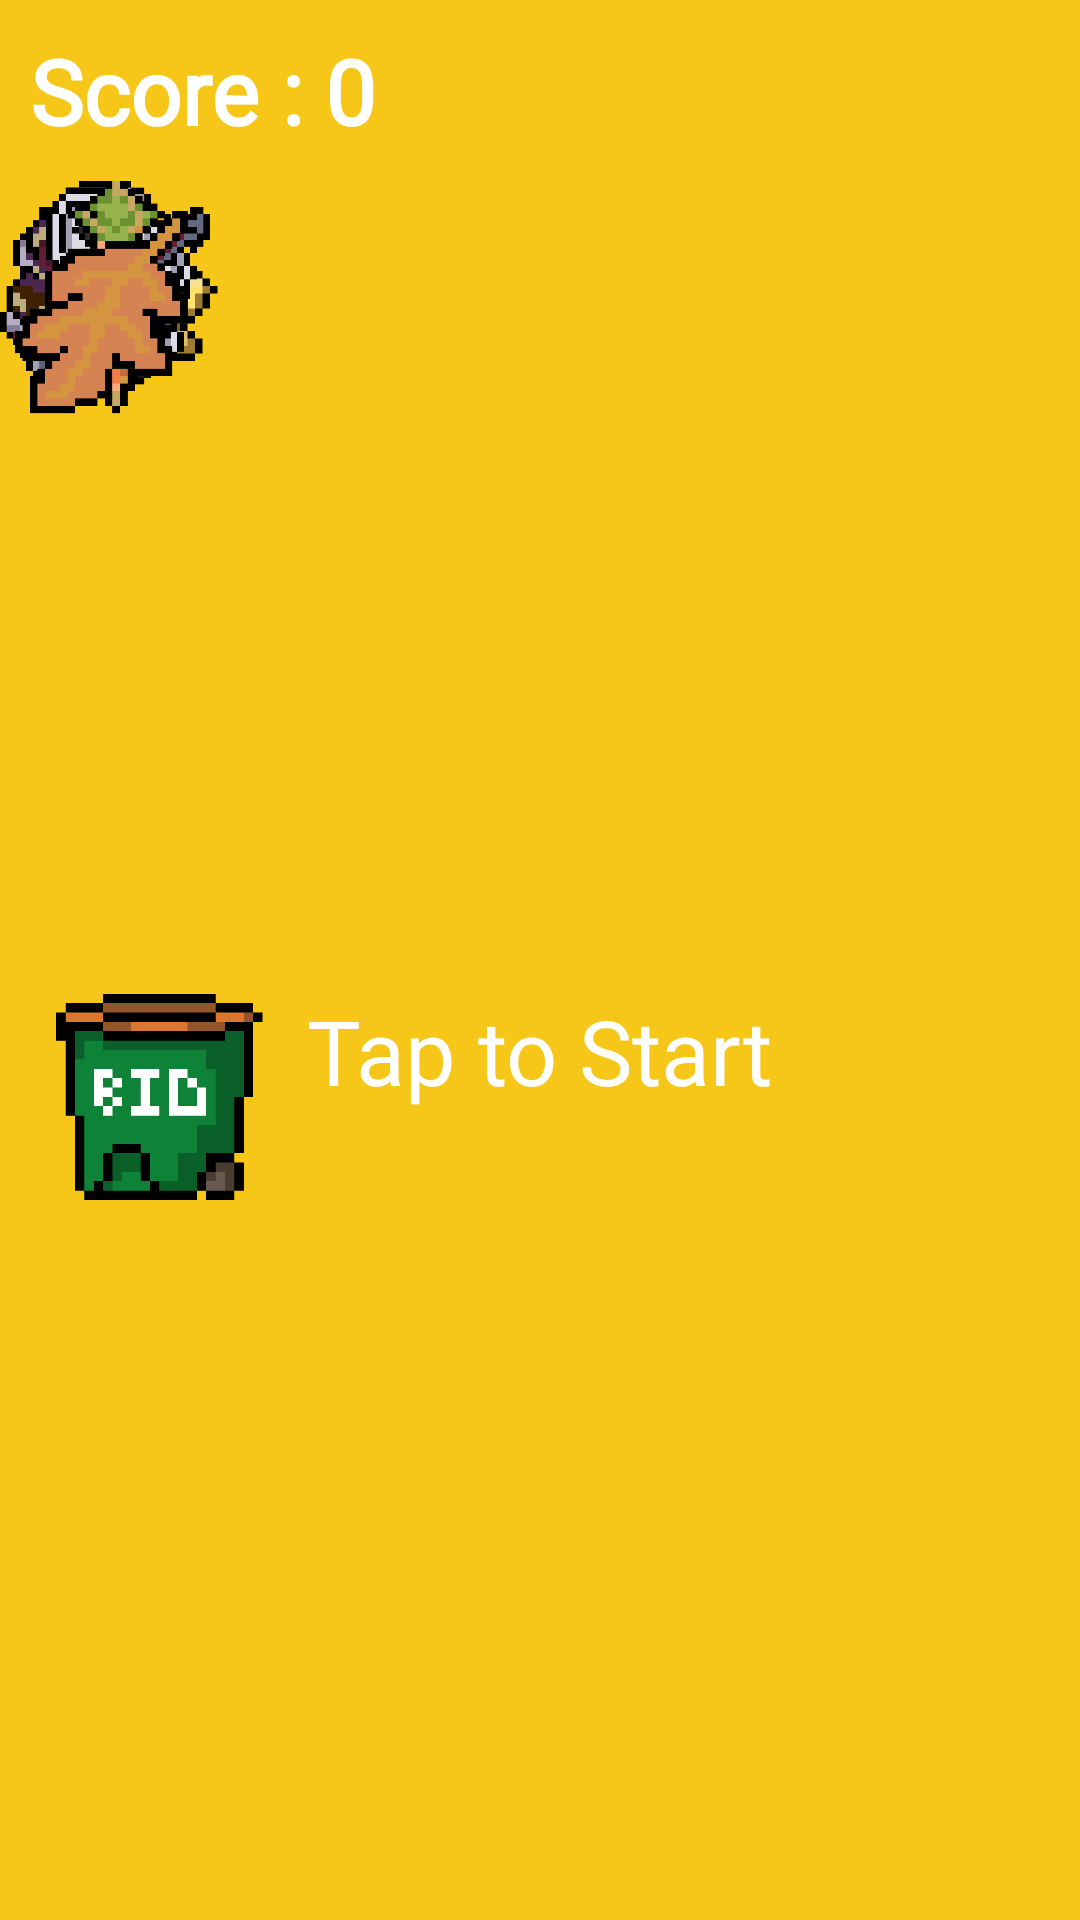

Reconstruct the res/layout file that produces this screen, plus the resources it refers to.
<!-- AndroidManifest.xml: application theme Theme.SplashScreen -->
<!-- res/layout/activity_catch_that_junk.xml -->
<?xml version="1.0" encoding="utf-8"?>
<LinearLayout xmlns:android="http://schemas.android.com/apk/res/android"
    xmlns:tools="http://schemas.android.com/tools"
    android:layout_width="match_parent"
    android:layout_height="match_parent"
    tools:context=".CatchThatJunkHome"
    android:orientation="vertical"
    android:background="@color/ctjyellow">

    <TextView
        android:id="@+id/scoreLabel"
        android:layout_width="match_parent"
        android:layout_height="wrap_content"
        android:text="Score : 0"
        android:fontFamily="@font/pixelgamefont"
        android:textColor="@color/white"
        android:textSize="30sp"
        android:padding="10dp"
        android:textStyle="bold"/>

    <FrameLayout
        android:id="@+id/frame"
        android:layout_width="match_parent"
        android:layout_height="match_parent">

        <TextView
            android:id="@+id/startLabel"
            android:layout_width="wrap_content"
            android:layout_height="wrap_content"
            android:text="@string/tap_to_start"
            android:textColor="@color/white"
            android:fontFamily="@font/pixelgamefont"
            android:textSize="30sp"
            android:layout_gravity="center"/>

        <ImageView
            android:id="@+id/trashbin"
            android:layout_width="100dp"
            android:layout_height="100dp"
            android:src="@drawable/trashbin"
            android:layout_gravity="center_vertical"
            tools:ignore="ContentDescription" />

        <ImageView
            android:id="@+id/banana"
            android:layout_width="80dp"
            android:layout_height="80dp"
            android:src="@drawable/banana"
            tools:ignore="ContentDescription" />

        <ImageView
            android:id="@+id/battery"
            android:layout_width="70dp"
            android:layout_height="70dp"
            android:src="@drawable/battery"
            tools:ignore="ContentDescription" />

        <ImageView
            android:id="@+id/can"
            android:layout_width="70dp"
            android:layout_height="70dp"
            android:src="@drawable/can"
            tools:ignore="ContentDescription" />

        <ImageView
            android:id="@+id/carrot"
            android:layout_width="80dp"
            android:layout_height="80dp"
            android:src="@drawable/carrot"
            tools:ignore="ContentDescription" />


        <ImageView
            android:id="@+id/leaves1"
            android:layout_width="80dp"
            android:layout_height="80dp"
            android:src="@drawable/leaves1"
            tools:ignore="ContentDescription" />


    </FrameLayout>
</LinearLayout>
<!-- resources referenced by this layout -->
<resources>
  <color name="ctjyellow">#F6C619</color>
  <color name="white">#FFFFFFFF</color>
  <!-- drawable banana: png bitmap (drawable-xxhdpi, 14928 bytes) -->
  <!-- drawable battery: png bitmap (drawable-xxhdpi, 17388 bytes) -->
  <!-- drawable can: png bitmap (drawable-xxhdpi, 20055 bytes) -->
  <!-- drawable carrot: png bitmap (drawable-xxhdpi, 16275 bytes) -->
  <!-- drawable leaves1: png bitmap (drawable-xxhdpi, 17382 bytes) -->
  <!-- drawable trashbin: png bitmap (drawable-xxhdpi, 15542 bytes) -->
  <string name="tap_to_start">Tap to Start</string>
  <style name="Theme.SplashScreen" parent="Theme.MaterialComponents.DayNight.NoActionBar">
          
          <item name="colorPrimary">@color/purple_500</item>
          <item name="colorPrimaryVariant">@color/purple_700</item>
          <item name="colorOnPrimary">@color/white</item>
          
          <item name="colorSecondary">@color/teal_200</item>
          <item name="colorSecondaryVariant">@color/teal_700</item>
          <item name="colorOnSecondary">@color/black</item>
          
          <item name="android:statusBarColor" tools:targetApi="l">@color/white</item>
          
      </style>
  <color name="purple_500">#FF6200EE</color>
  <color name="purple_700">#FF3700B3</color>
  <color name="teal_200">#FF03DAC5</color>
  <color name="teal_700">#FF018786</color>
  <color name="black">#FF000000</color>
</resources>
